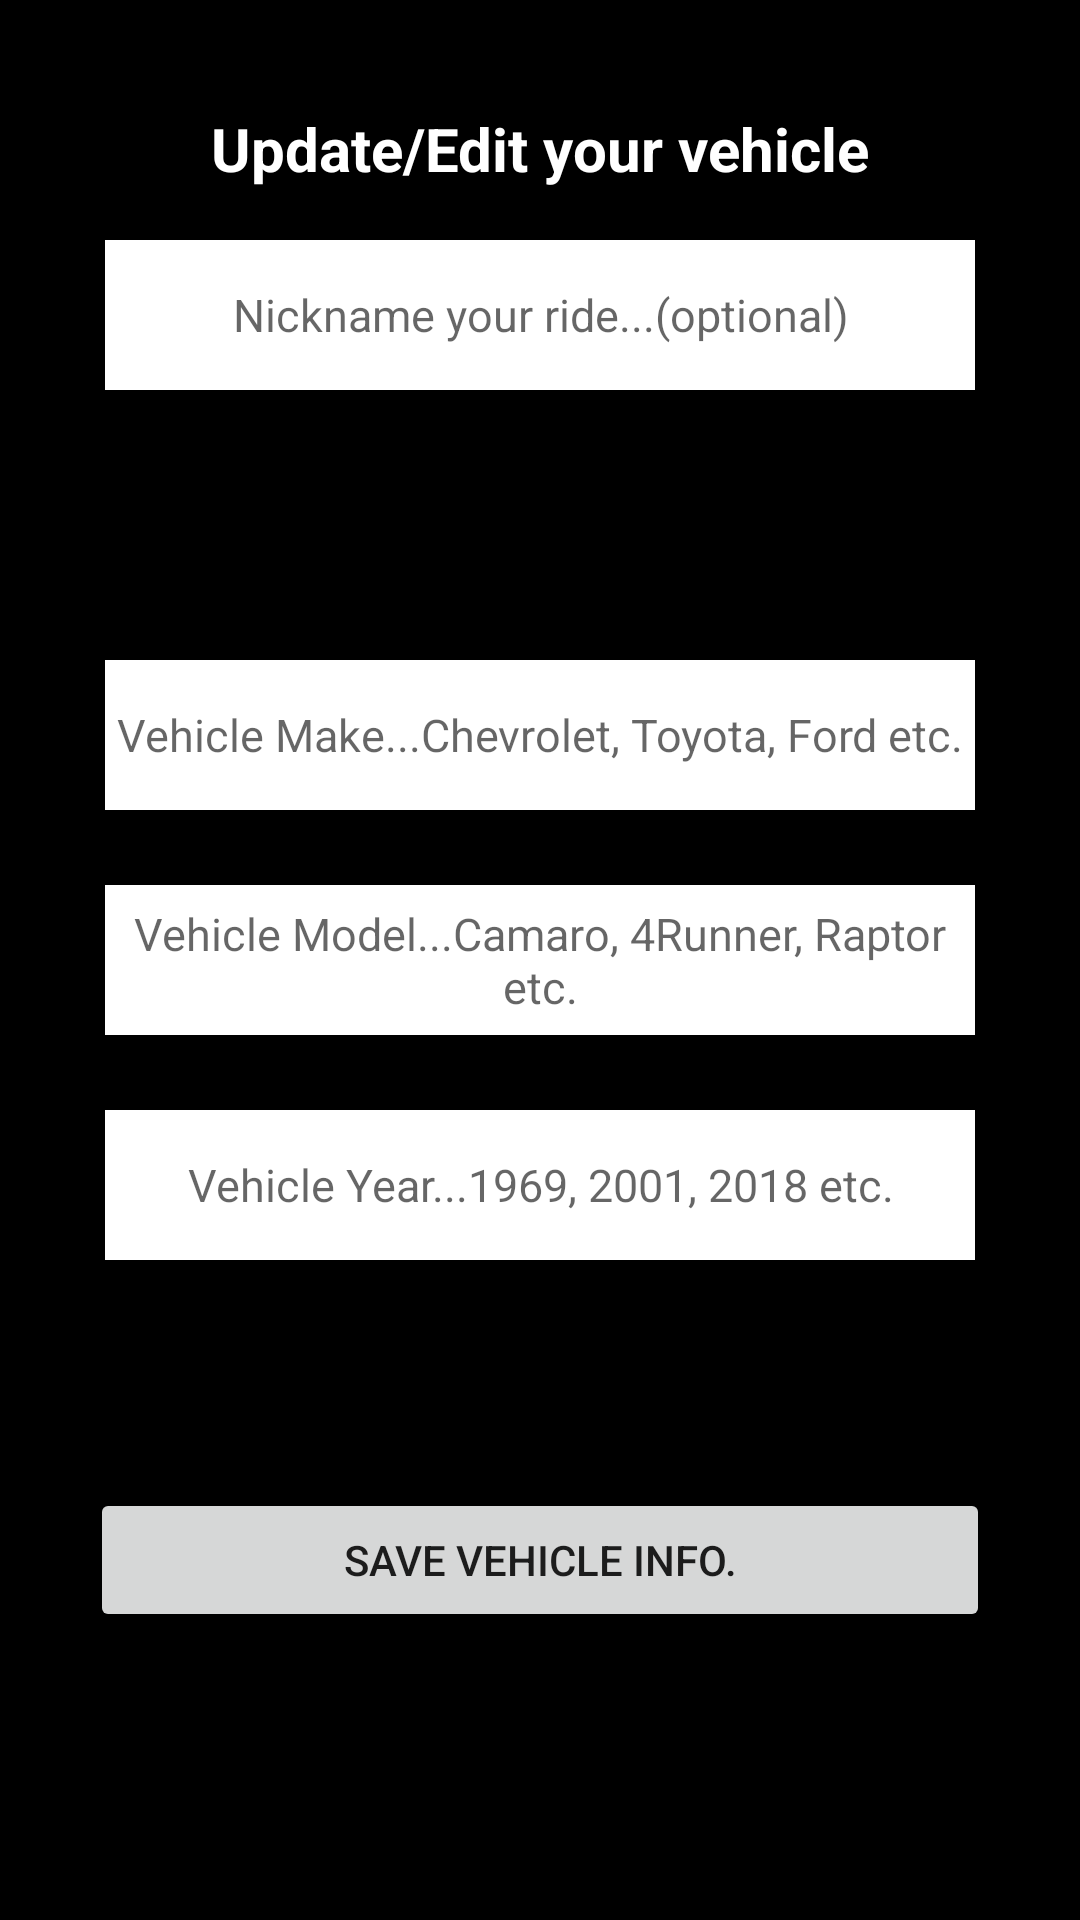

The Android layout XML behind this screen, and the referenced resources:
<!-- AndroidManifest.xml: application theme AppTheme -->
<!-- res/layout/activity_createvehicle.xml -->
<?xml version="1.0" encoding="utf-8"?>
<android.support.constraint.ConstraintLayout xmlns:android="http://schemas.android.com/apk/res/android"
    xmlns:app="http://schemas.android.com/apk/res-auto"
    xmlns:tools="http://schemas.android.com/tools"
    android:layout_width="match_parent"
    android:layout_height="match_parent"
    android:background="#000000"
    tools:context="skywalkerapps.maintenancelogger.CreateVehicle">

    <EditText
        android:id="@+id/editText0"
        android:layout_width="290dp"
        android:layout_height="50dp"
        android:layout_marginTop="80dp"
        android:background="#FFFFFF"
        android:hint="@string/nickname_text"
        android:textAlignment="center"
        android:textColor="#000000"
        android:textSize="15sp"
        app:layout_constraintEnd_toEndOf="parent"
        app:layout_constraintStart_toStartOf="parent"
        app:layout_constraintTop_toTopOf="parent" />

    <EditText
        android:id="@+id/editText1"
        android:layout_width="290dp"
        android:layout_height="50dp"
        android:layout_marginBottom="150dp"
        android:background="#FFFFFF"
        android:hint="@string/make_text"
        android:textAlignment="center"
        android:textColor="#000000"
        android:textSize="15sp"
        app:layout_constraintBottom_toBottomOf="parent"
        app:layout_constraintEnd_toEndOf="parent"
        app:layout_constraintStart_toStartOf="parent"
        app:layout_constraintTop_toTopOf="parent" />

    <EditText
        android:id="@+id/editText2"
        android:layout_width="290dp"
        android:layout_height="50dp"
        android:background="#FFFFFF"
        android:hint="@string/model_text"
        android:textAlignment="center"
        android:textColor="#000000"
        android:textSize="15sp"
        app:layout_constraintBottom_toBottomOf="parent"
        app:layout_constraintEnd_toEndOf="parent"
        app:layout_constraintStart_toStartOf="parent"
        app:layout_constraintTop_toTopOf="parent" />

    <EditText
        android:id="@+id/editText3"
        android:layout_width="290dp"
        android:layout_height="50dp"
        android:layout_marginTop="150dp"
        android:background="#FFFFFF"
        android:hint="@string/year_text"
        android:textAlignment="center"
        android:textColor="#000000"
        android:textSize="15sp"
        app:layout_constraintBottom_toBottomOf="parent"
        app:layout_constraintEnd_toEndOf="parent"
        app:layout_constraintStart_toStartOf="parent"
        app:layout_constraintTop_toTopOf="parent" />

    <EditText
        android:id="@+id/editText4"
        android:layout_width="290dp"
        android:layout_height="50dp"
        android:layout_marginBottom="200dp"
        android:background="#FFFFFF"
        android:hint="@string/other_description"
        android:textAlignment="center"
        android:textColor="#000000"
        android:textSize="15sp"
        app:layout_constraintBottom_toBottomOf="parent"
        app:layout_constraintEnd_toEndOf="parent"
        app:layout_constraintStart_toStartOf="parent"
        app:layout_constraintTop_toBottomOf="@+id/save_button" />

    <Button
        android:id="@+id/save_button"
        android:layout_width="300dp"
        android:layout_height="wrap_content"
        android:layout_marginTop="400dp"
        android:text="@string/button_save"
        app:layout_constraintBottom_toBottomOf="parent"
        app:layout_constraintEnd_toEndOf="parent"
        app:layout_constraintStart_toStartOf="parent"
        app:layout_constraintTop_toTopOf="parent" />

    <TextView
        android:id="@+id/textView1"
        android:layout_width="wrap_content"
        android:layout_height="wrap_content"
        android:layout_marginTop="36dp"
        android:text="Update/Edit your vehicle"
        android:textColor="#FFFFFF"
        android:textSize="20sp"
        android:textStyle="bold"
        app:layout_constraintEnd_toEndOf="parent"
        app:layout_constraintStart_toStartOf="parent"
        app:layout_constraintTop_toTopOf="parent" />

    <Button
        android:id="@+id/button2"
        android:layout_width="250dp"
        android:layout_height="wrap_content"
        android:layout_marginBottom="40dp"
        android:layout_marginEnd="300dp"
        android:layout_marginRight="300dp"
        android:text="View List"
        app:layout_constraintBottom_toTopOf="@+id/editText0"
        app:layout_constraintEnd_toEndOf="parent"
        app:layout_constraintStart_toEndOf="@+id/textView1"
        app:layout_constraintTop_toTopOf="parent" />

</android.support.constraint.ConstraintLayout>
<!-- resources referenced by this layout -->
<resources>
  <string name="button_save">Save Vehicle Info.</string>
  <string name="make_text">Vehicle Make...Chevrolet, Toyota, Ford etc.</string>
  <string name="model_text">Vehicle Model...Camaro, 4Runner, Raptor etc.</string>
  <string name="nickname_text">Nickname your ride...(optional)</string>
  <string name="other_description">Other descriptions...(optional)</string>
  <string name="year_text">Vehicle Year...1969, 2001, 2018 etc.</string>
  <style name="AppTheme" parent="Theme.AppCompat.Light.DarkActionBar">
          
          <item name="colorPrimary">#B22222</item>
          <item name="colorPrimaryDark">#000000</item>
          <item name="colorAccent">#000000</item>
      </style>
</resources>
